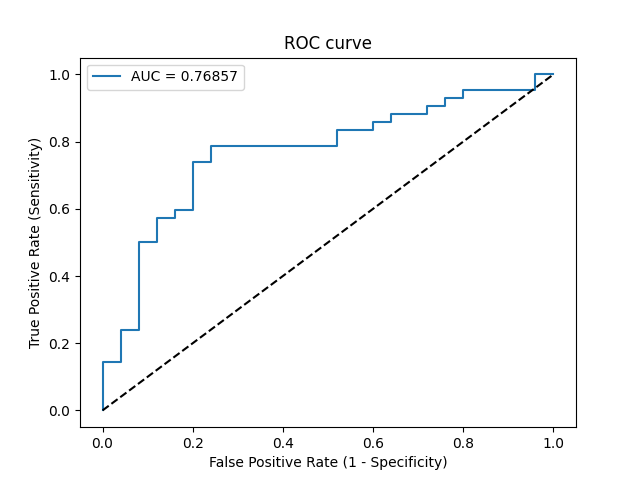

The data file committed next to this chart (first rows):
Threshold, Sensitivity, Specificity, NPV, PPV
inf, 0.0, 1.0, 0.3731, 0
0.9948, 0.02381, 1.0, 0.3788, 1.0
0.9238, 0.1429, 1.0, 0.4098, 1.0
0.9198, 0.1429, 0.96, 0.4, 0.8571
0.8623, 0.2381, 0.96, 0.4286, 0.9091
0.8594, 0.2381, 0.92, 0.4182, 0.8333
0.747, 0.5, 0.92, 0.5227, 0.913
0.7065, 0.5, 0.88, 0.5116, 0.875
0.6776, 0.5714, 0.88, 0.55, 0.8889
0.6774, 0.5714, 0.84, 0.5385, 0.8571
0.6678, 0.5952, 0.84, 0.5526, 0.8621
0.6622, 0.5952, 0.8, 0.5405, 0.8333
0.6167, 0.7381, 0.8, 0.6452, 0.8611
0.6151, 0.7381, 0.76, 0.6333, 0.8378
0.6137, 0.7857, 0.76, 0.6786, 0.8462
0.5728, 0.7857, 0.48, 0.5714, 0.7174
0.5683, 0.8333, 0.48, 0.6316, 0.7292
0.5612, 0.8333, 0.4, 0.5882, 0.7
0.532, 0.8571, 0.4, 0.625, 0.7059
0.5269, 0.8571, 0.36, 0.6, 0.6923
0.5264, 0.881, 0.36, 0.6429, 0.6981
0.5247, 0.881, 0.28, 0.5833, 0.6727
0.5026, 0.9048, 0.28, 0.6364, 0.6786
0.4995, 0.9048, 0.24, 0.6, 0.6667
0.4977, 0.9286, 0.24, 0.6667, 0.6724
0.493, 0.9286, 0.2, 0.625, 0.661
0.477, 0.9524, 0.2, 0.7143, 0.6667
0.4645, 0.9524, 0.04, 0.3333, 0.625
0.3814, 1.0, 0.04, 1.0, 0.6364
0.3526, 1.0, 0.0, 0, 0.6269
